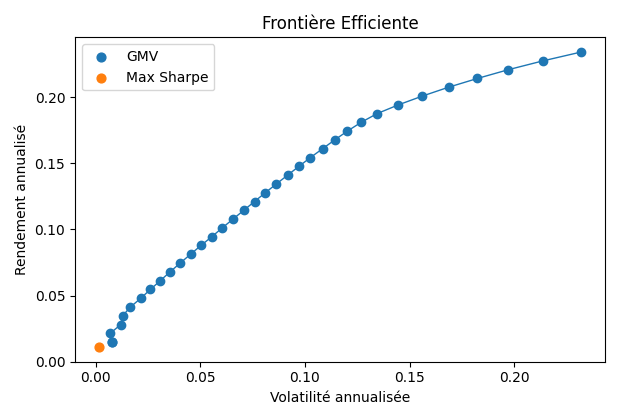

The table this chart was drawn from, first rows:
ret, vol
0.01472, 0.007837
0.02137, 0.006939
0.02802, 0.01199
0.03467, 0.01288
0.04132, 0.01664
0.04796, 0.02158
0.05461, 0.02619
0.06126, 0.03091
0.06791, 0.03558
0.07456, 0.04042
0.08121, 0.04535
0.08786, 0.05034
0.0945, 0.05553
0.1012, 0.0605
0.1078, 0.06564
0.1145, 0.0708
0.1211, 0.07591
0.1277, 0.08108
0.1344, 0.08637
0.141, 0.09175
0.1477, 0.09714
0.1543, 0.1026
0.161, 0.1084
0.1676, 0.1142
0.1743, 0.1202
0.1809, 0.1268
0.1876, 0.1345
0.1942, 0.1447
0.2009, 0.1562
0.2075, 0.1686
0.2142, 0.1824
0.2208, 0.1973
0.2275, 0.2138
0.2341, 0.2319
